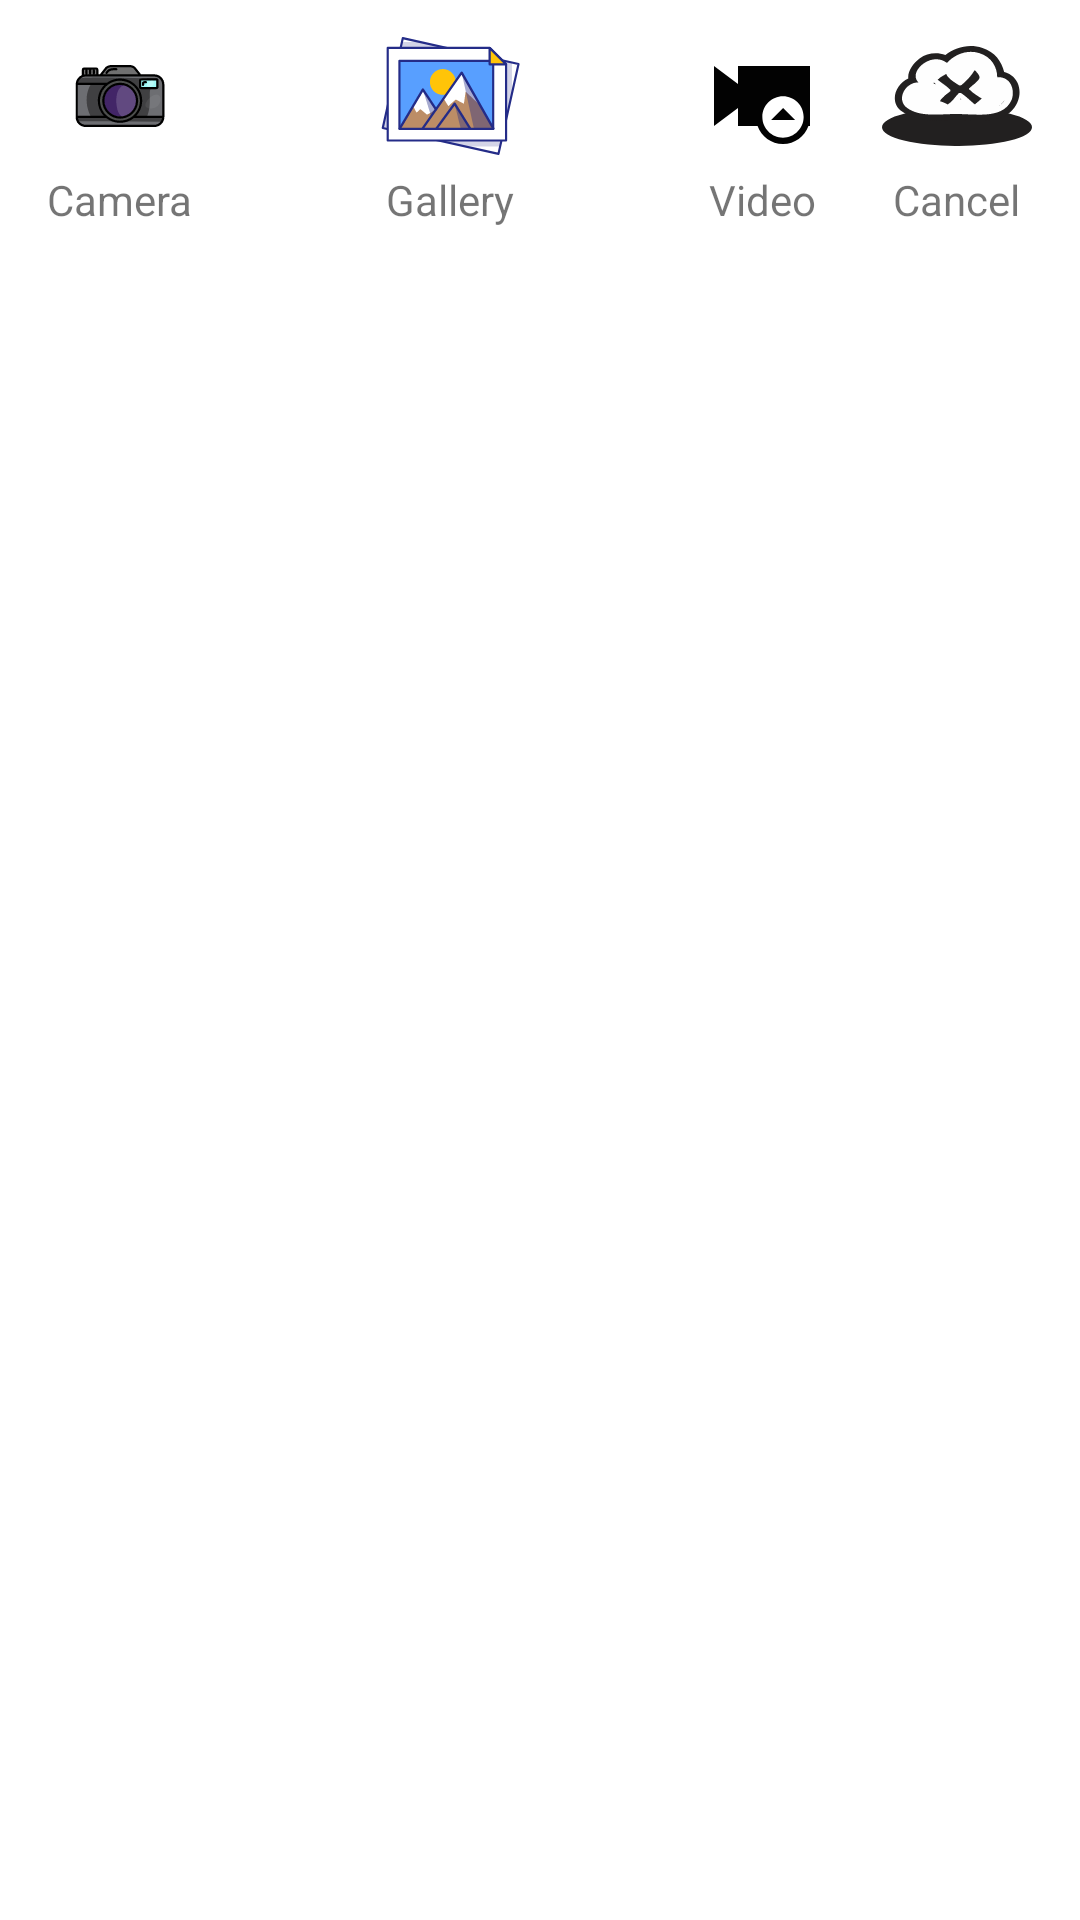

Produce the Android XML layout that renders to this screen, including the resource entries it uses.
<!-- AndroidManifest.xml: application theme Theme.NewChatApplication -->
<!-- res/layout/chat_file_share_options.xml -->
<?xml version="1.0" encoding="utf-8"?>
<LinearLayout xmlns:android="http://schemas.android.com/apk/res/android"
    android:orientation="vertical"
    android:layout_width="match_parent"
    android:layout_height="wrap_content">

    <LinearLayout

        android:layout_width="match_parent"
        android:layout_height="wrap_content"
        android:layout_margin="5dp"
        android:orientation="horizontal">

        <LinearLayout
            android:layout_width="wrap_content"
            android:layout_height="wrap_content"
            android:gravity="center"
            android:padding="2dp"
            android:layout_weight="1"
            android:id="@+id/cameraLL"
            android:orientation="vertical">

             <ImageView
                 android:layout_width="wrap_content"
                 android:layout_height="50dp"
                 android:src="@drawable/ic__998131_camera_photo_photography_icon"/>

            <TextView
                android:layout_width="wrap_content"
                android:layout_height="wrap_content"
                android:text="@string/camera" />

        </LinearLayout>


        <LinearLayout
            android:layout_width="wrap_content"
            android:layout_height="wrap_content"
            android:gravity="center"
            android:layout_weight="1"
            android:padding="2dp"
            android:id="@+id/galleryLL"
            android:orientation="vertical">
            <ImageView
                android:layout_width="wrap_content"
                android:layout_height="50dp"
                android:src="@drawable/ic__622830_gallery_landskape_mountains_nature_photo_icon"/>
            <TextView
                android:layout_width="wrap_content"
                android:layout_height="wrap_content"
                android:text="@string/gallery"
                />

        </LinearLayout>


        <LinearLayout
            android:layout_width="wrap_content"
            android:layout_height="wrap_content"
            android:gravity="center"
            android:layout_weight="1"
            android:padding="2dp"
            android:id="@+id/videoLL"
            android:orientation="vertical">
            <ImageView
                android:layout_width="wrap_content"
                android:layout_height="50dp"
                android:src="@drawable/ic__03795_video_up_icon"/>
            <TextView
                android:layout_width="wrap_content"
                android:layout_height="wrap_content"
                android:text="@string/video"
                />

        </LinearLayout>



        <LinearLayout
            android:layout_width="wrap_content"
            android:layout_height="wrap_content"
            android:gravity="center"
            android:layout_weight="1"
            android:padding="2dp"
            android:id="@+id/cancelLL"
            android:orientation="vertical">

            <ImageView
                android:layout_width="50dp"
                android:layout_height="50dp"
                android:src="@drawable/ic__36174_cloud_cancel_icon"/>

            <TextView
                android:layout_width="wrap_content"
                android:layout_height="wrap_content"
                android:text="@string/cancel"
                />

        </LinearLayout>

    </LinearLayout>


</LinearLayout>
<!-- resources referenced by this layout -->
<resources>
  <!-- drawable ic__03795_video_up_icon (drawable) -->
  <vector android:alpha="0.99" android:height="32dp"
      android:viewportHeight="32" android:viewportWidth="32"
      android:width="32dp" xmlns:android="http://schemas.android.com/apk/res/android">
      <path android:fillColor="#FF000000" android:pathData="M8,6v6L0,6v20l8,-6v6h6.523c1.236,3.493 4.558,5.998 8.477,6c3.917,-0.002 7.239,-2.507 8.477,-6H32V6H8zM23,29.883c-3.801,-0.009 -6.876,-3.084 -6.885,-6.883c0.009,-3.801 3.084,-6.876 6.885,-6.885c3.799,0.009 6.874,3.084 6.883,6.885C29.874,26.799 26.799,29.874 23,29.883z"/>
      <path android:fillColor="#FF000000" android:pathData="M19,24l8,0l-4,-4z"/>
  </vector>
  <!-- drawable ic__36174_cloud_cancel_icon (drawable) -->
  <vector android:alpha="0.99" android:height="0.8225612dp"
      android:viewportHeight="154" android:viewportWidth="194"
      android:width="1.038dp" xmlns:android="http://schemas.android.com/apk/res/android">
      <path android:fillColor="#201E1E" android:pathData="M0,125a97,29 0,1 0,194 0a97,29 0,1 0,-194 0z"/>
      <path android:fillColor="#201E1E" android:pathData="M158,40c3,1 6,2 9,5 11,9 13,26 9,39 -3,10 -9,19 -18,24 -16,9 -36,7 -54,6 -9,-1 -19,0 -28,1 -18,0 -36,-1 -50,-14 -17,-14 -9,-42 8,-51 -1,-11 6,-23 15,-31 9,-8 22,-10 33,-5 13,-12 30,-18 48,-11 16,6 25,21 28,37z"/>
      <path android:fillColor="#FEFEFE" android:pathData="M149,48c0,-15 -7,-31 -23,-37 -16,-6 -32,2 -42,15 -9,-8 -20,-7 -29,0 -9,7 -16,20 -8,30 -17,0 -29,26 -15,39 19,17 49,8 73,10 24,1 53,5 63,-23 4,-16 -2,-35 -19,-34zM67,58c0,-1 0,-2 0,-2 1,1 2,2 3,3 -1,0 -2,-1 -3,-1zM100,82c0,1 0,1 0,1 1,-1 1,-2 2,-2 0,0 0,1 1,1 -1,0 -2,0 -3,0zM120,90c-6,-6 -11,-12 -17,-17 -1,-1 -3,-1 -4,0 -5,6 -8,13 -14,17 -3,-2 -7,-4 -10,-5 1,-3 3,-5 5,-7 2,-3 5,-5 7,-7 2,-1 2,-4 0,-5 -4,-5 -10,-9 -15,-14 3,-4 7,-6 11,-9 2,7 12,14 16,17 1,1 3,1 4,0 7,-7 13,-15 17,-23 2,3 5,6 6,10 0,0 0,0 0,0 2,5 -10,14 -12,17 -2,1 -2,3 0,4 4,5 10,9 15,13 -3,3 -6,6 -9,9zM157,86c-2,3 -4,5 -6,7 3,-3 5,-6 7,-9 0,1 -1,2 -1,2z"/>
  </vector>
  <!-- drawable ic__622830_gallery_landskape_mountains_nature_photo_icon: vector/xml drawable (drawable, 3558 chars, omitted) -->
  <!-- drawable ic__998131_camera_photo_photography_icon: vector/xml drawable (drawable, 41709 chars, omitted) -->
  <string name="camera">Camera</string>
  <string name="cancel">Cancel</string>
  <string name="gallery">Gallery</string>
  <string name="video">Video</string>
  <style name="Theme.NewChatApplication" parent="Theme.MaterialComponents.DayNight.DarkActionBar">
          
  
          <item name="colorPrimary">@color/theme_color</item>
          <item name="colorPrimaryVariant">@color/purple_700</item>
          <item name="colorOnPrimary">@color/white</item>
          
          <item name="colorSecondary">@color/teal_200</item>
          <item name="colorSecondaryVariant">@color/teal_700</item>
          <item name="colorOnSecondary">@color/black</item>
          
          <item name="android:statusBarColor">@color/crimson</item>
          <item name="actionModeBackground">@color/sendmsg</item>
          
      </style>
  <color name="theme_color">#DC143C</color>
  <color name="purple_700">#FF3700B3</color>
  <color name="white">#FFFFFFFF</color>
  <color name="teal_200">#FF03DAC5</color>
  <color name="teal_700">#FF018786</color>
  <color name="black">#FF000000</color>
  <color name="crimson">#DC143C</color>
  <color name="sendmsg">#F5532A</color>
</resources>
